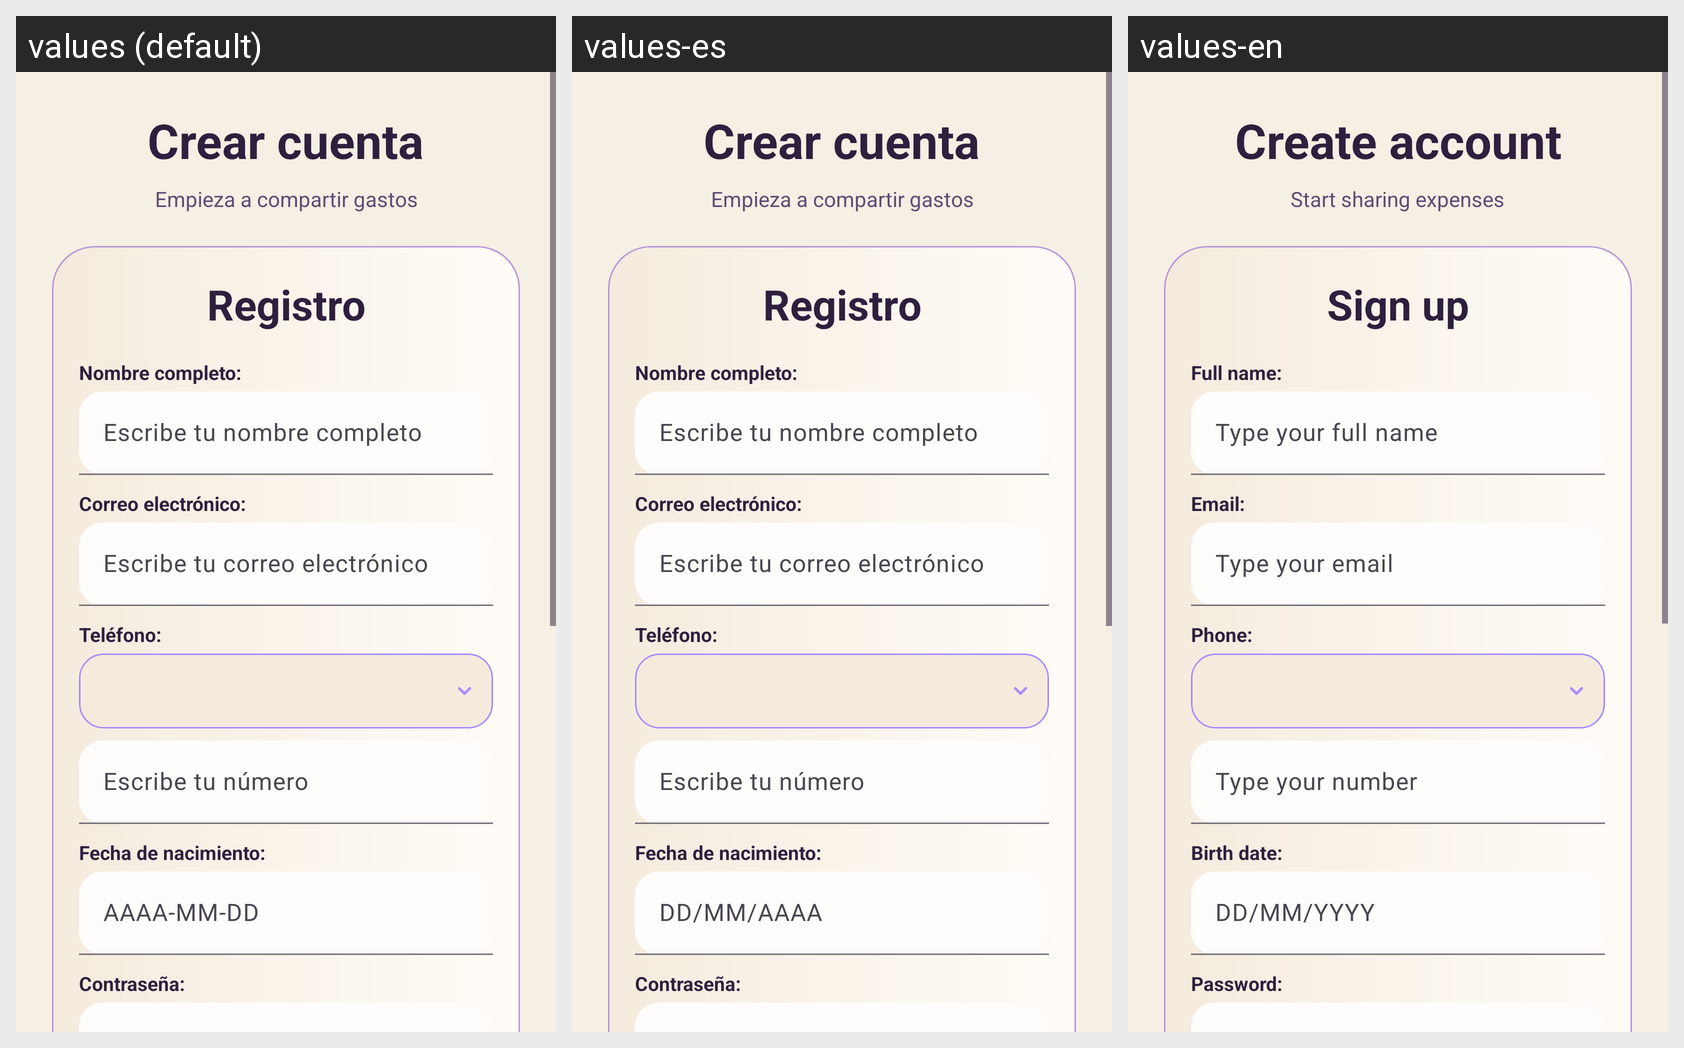

Locale-by-locale string values for the Android screen shown in this grid:
Android screen res/layout/activity_register.xml rendered under 3 locales, left to right: values (default), values-es, values-en. Device: Nexus 5 (rendered at 1080×1920; each locale shown at half size, 540×960, under a caption strip naming it); theme Theme.FlatShare.
Strings drawn on this screen, with the default value and each locale's value (text and hints the layout hard-codes, and strings that could not be matched under every locale, appear in the picture but are not listed):

register_title
  values: Crear cuenta
  values-es: Crear cuenta
  values-en: Create account

register_subtitle
  values: Empieza a compartir gastos
  values-es: Empieza a compartir gastos
  values-en: Start sharing expenses

register_heading
  values: Registro
  values-es: Registro
  values-en: Sign up

register_full_name_label
  values: Nombre completo:
  values-es: Nombre completo:
  values-en: Full name:

register_full_name_hint
  values: Escribe tu nombre completo
  values-es: Escribe tu nombre completo
  values-en: Type your full name

common_email_label
  values: Correo electrónico:
  values-es: Correo electrónico:
  values-en: Email:

login_email_hint
  values: Escribe tu correo electrónico
  values-es: Escribe tu correo electrónico
  values-en: Type your email

register_phone_label
  values: Teléfono:
  values-es: Teléfono:
  values-en: Phone:

register_phone_hint
  values: Escribe tu número
  values-es: Escribe tu número
  values-en: Type your number

register_birth_date_label
  values: Fecha de nacimiento:
  values-es: Fecha de nacimiento:
  values-en: Birth date:

register_birth_date_hint
  values: AAAA-MM-DD
  values-es: DD/MM/AAAA
  values-en: DD/MM/YYYY

common_password_label
  values: Contraseña:
  values-es: Contraseña:
  values-en: Password:
